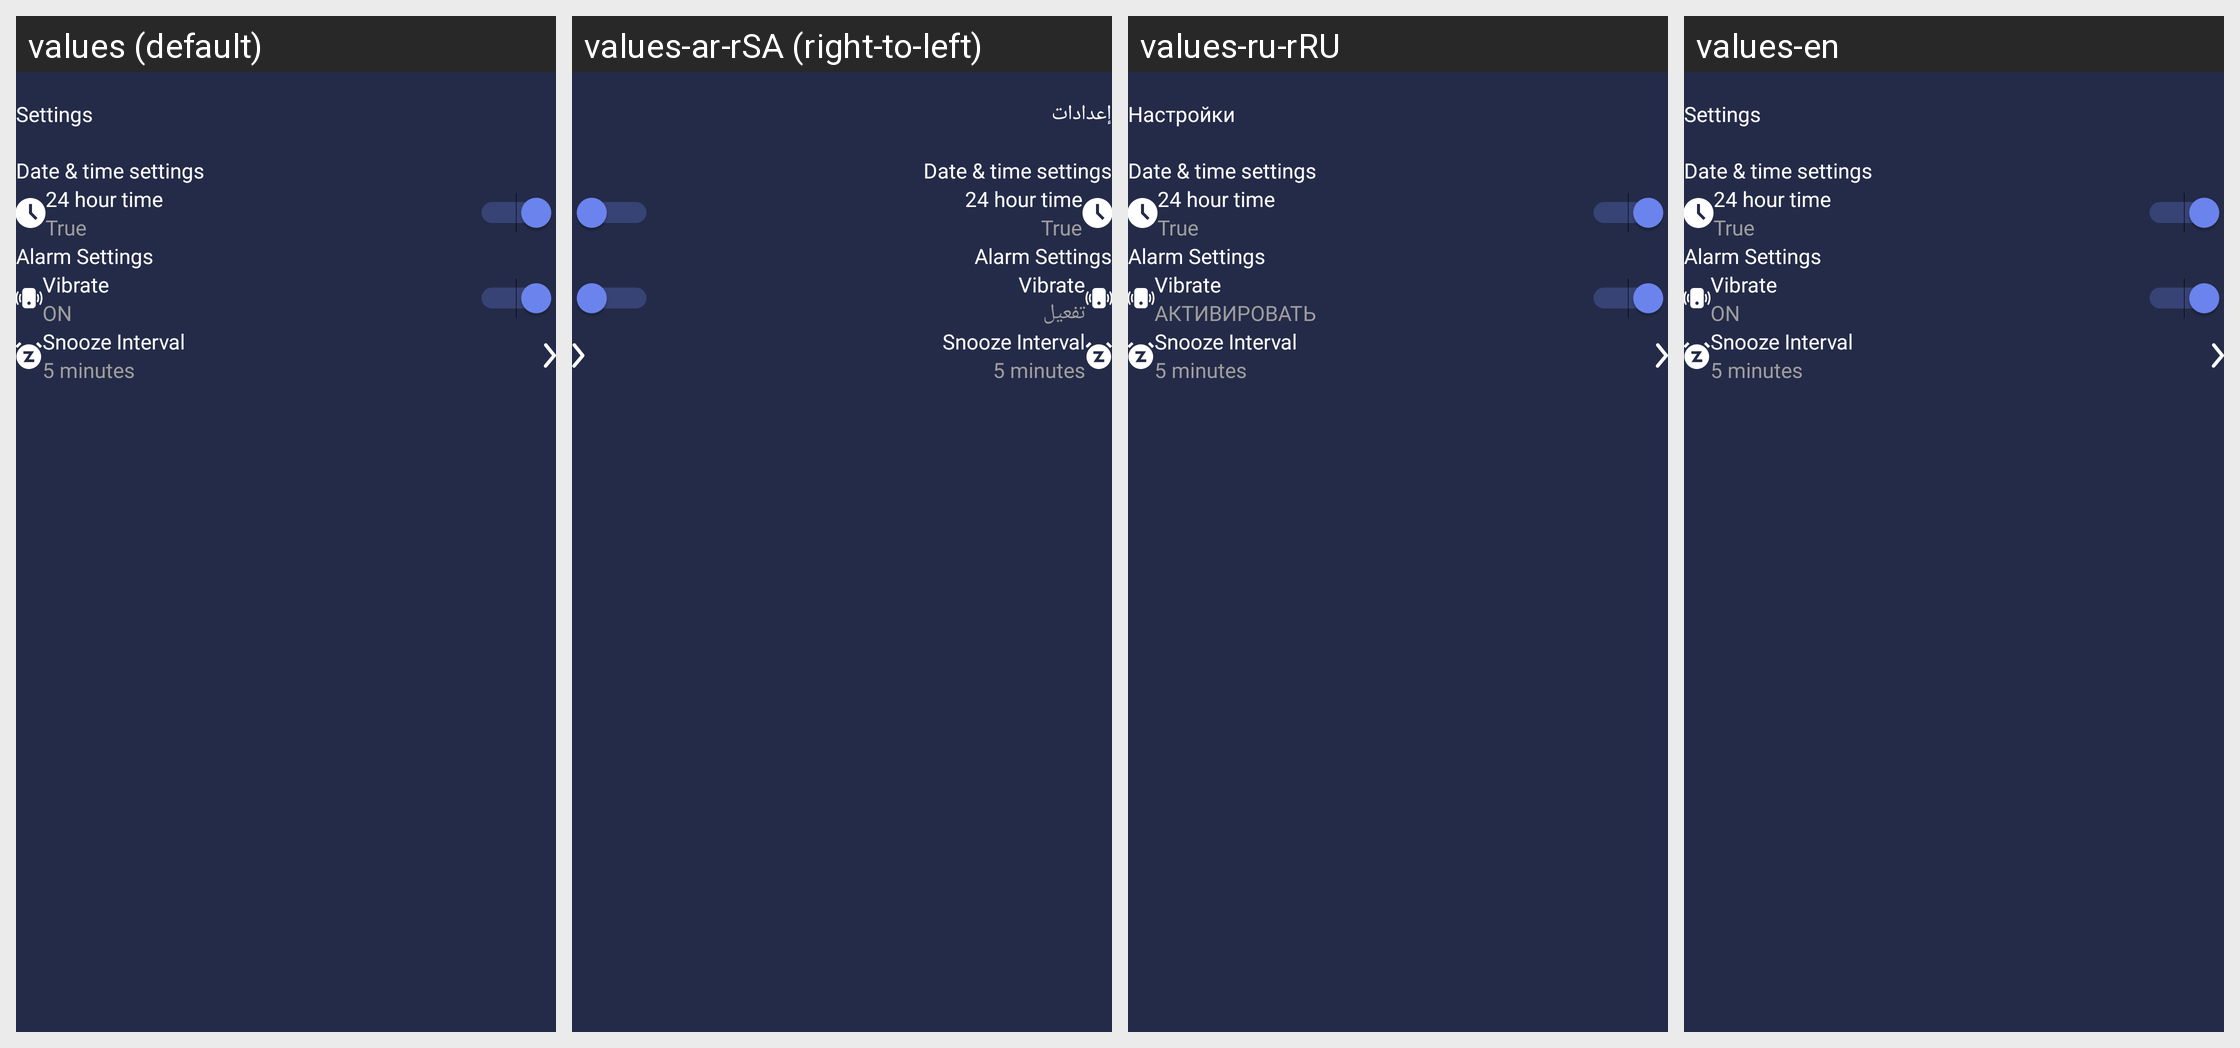

The same Android screen rendered under several of its app's locales, left to right. List the strings drawn on it with the default value and each locale's translation.
Android screen res/layout/activity_setting.xml rendered under 4 locales, left to right: values (default), values-ar-rSA (right-to-left), values-ru-rRU, values-en. Device: Nexus 5 (rendered at 1080×1920; each locale shown at half size, 540×960, under a caption strip naming it); theme Theme.MyVoiceAlarm.
Other locales in the repository, not shown: values-de-rDE, values-es-rES, values-fr-rFR, values-ja-rJP, values-ko-rKR, values-pt-rPT, values-vi-rVN, values-za-rCN.
Strings drawn on this screen, with the default value and each locale's value (text and hints the layout hard-codes, and strings that could not be matched under every locale, appear in the picture but are not listed):

action_settings
  values: Settings
  values-ar-rSA: إعدادات
  values-ru-rRU: Настройки
  values-en: Settings

date_time_setting
  values: Date & time settings
  values-ar-rSA: Date & time settings  [not translated; the default value is used]
  values-ru-rRU: Date & time settings  [not translated; the default value is used]
  values-en: Date & time settings  [not translated; the default value is used]

_24_hour_time
  values: 24 hour time
  values-ar-rSA: 24 hour time  [not translated; the default value is used]
  values-ru-rRU: 24 hour time  [not translated; the default value is used]
  values-en: 24 hour time

true_value_clock_setting
  values: True
  values-ar-rSA: True  [not translated; the default value is used]
  values-ru-rRU: True  [not translated; the default value is used]
  values-en: True

alarm_settings
  values: Alarm Settings
  values-ar-rSA: Alarm Settings  [not translated; the default value is used]
  values-ru-rRU: Alarm Settings  [not translated; the default value is used]
  values-en: Alarm Settings

text_vibrate
  values: Vibrate
  values-ar-rSA: Vibrate  [not translated; the default value is used]
  values-ru-rRU: Vibrate  [not translated; the default value is used]
  values-en: Vibrate  [not translated; the default value is used]

on_vpn
  values: ON
  values-ar-rSA: تفعيل
  values-ru-rRU: АКТИВИРОВАТЬ
  values-en: ON

snooze_interval
  values: Snooze Interval
  values-ar-rSA: Snooze Interval  [not translated; the default value is used]
  values-ru-rRU: Snooze Interval  [not translated; the default value is used]
  values-en: Snooze Interval
